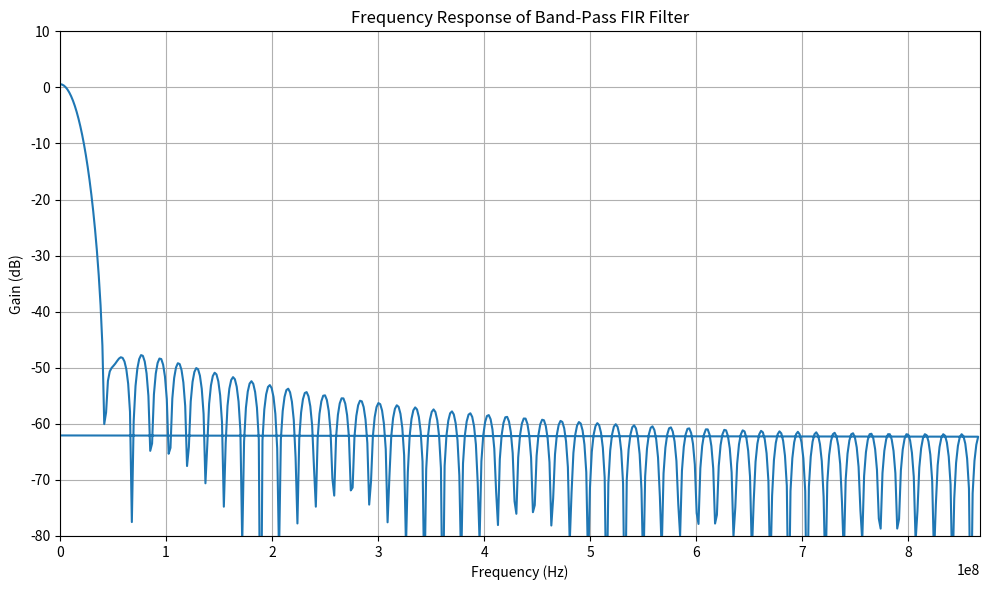

Write the Python code that produced this figure.
import numpy as np
import matplotlib.pyplot as plt
from scipy import signal

# Define the parameters of the band-pass FIR filter
numtaps = 101  # Number of filter taps (filter length)
fc = 433.9e6
fs = 4*fc  # Sampling rate (Hz)'
bandwidth = 0.05*fc
zero = np.finfo(float).eps
lowcut = zero  # Lower cutoff frequency (Hz)
highcut = bandwidth/2  # Upper cutoff frequency (Hz)


# Design a band-pass FIR filter using the firwin function
taps = signal.firwin(numtaps, [lowcut, highcut], fs=fs, pass_zero=False, window='hamming')

# Compute the frequency response of the filter
freq_response = np.abs(np.fft.fft(taps, 1000))  # Compute FFT and take magnitude

freqz = np.fft.fftfreq(freq_response.size, 1/fs)

# # Apply the filter to the signal
# filtered_x = signal.lfilter(taps, 1.0, x)

# Plot the frequency response
plt.figure(figsize=(10, 6))
plt.plot(freqz, 20 * np.log10(freq_response))
plt.title('Frequency Response of Band-Pass FIR Filter')
plt.xlabel('Frequency (Hz)')
plt.ylabel('Gain (dB)')
plt.grid(True)
plt.ylim(-80, 10)
plt.xlim(0, fs / 2)
plt.tight_layout()
plt.show()

